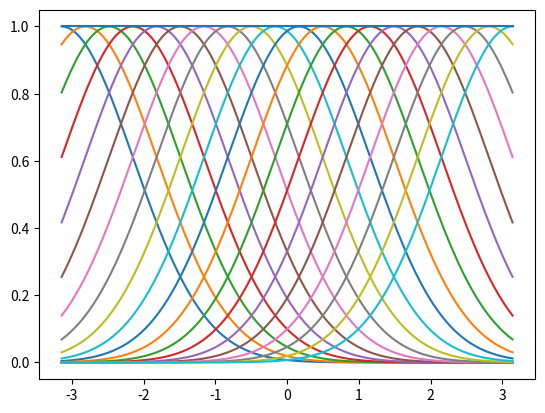
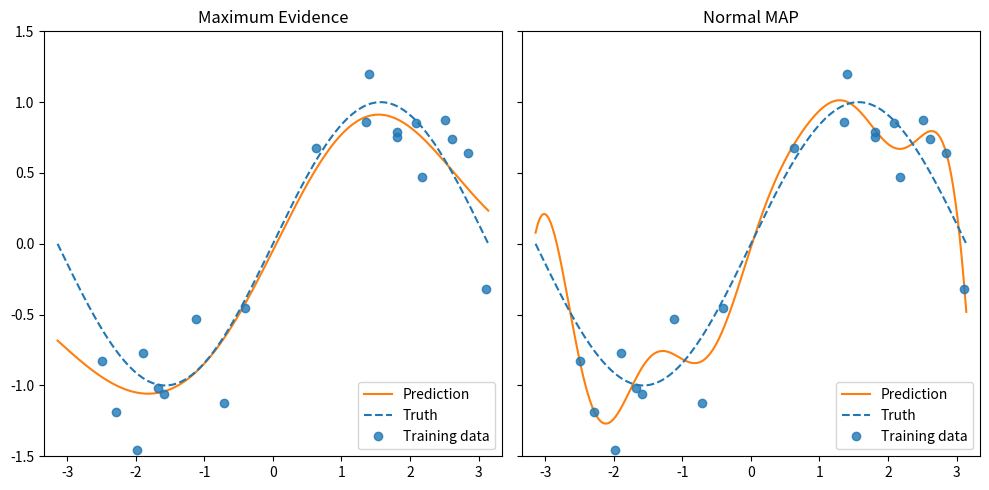

Here is the Python script that generated these plots, in order: (Note: this script raises an exception after producing the figures.)
# coding: utf-8
"""
Section3
Linear Regression
"""

__author__ = "nyk510"

import numpy as np
import matplotlib.pyplot as plt
import scipy.stats as stats  # multivariate_normal


class LinearRegression(object):
    """
    シンプルな線形回帰問題をときます。
    Evidence近似による重みパラメータwの分散αと、ノイズパラメータβの最大化も行います。  
    """

    def __init__(self, alpha=.001, beta=1., repeat_num=10):
        """
        初期化を行います
        alpha_list: alpha格納用リスト。alphaはN(w|o,1/alpha*I)で表される精度パラメータ
        beta_list: beta格納用リスト。betaはモデルN(t|w^T*phi(x),1/beta)での精度パラメータ
        repeat_num: fitを行う際の繰り返し回数
        """
        self.init_alpha = alpha
        self.init_beta = beta
        self.repeat_num = repeat_num

    def fit(self, Phi, t):
        """
        Xとtからパラメータwを推定します
        """
        t = np.array(t)
        N = len(t)
        dim_w = len(Phi[0])
        # 計画行列の固有値計算を先にしておきます
        self.eigenvalues = np.linalg.eig(Phi.T.dot(Phi))[0]
        self.eigenvalues[np.abs(self.eigenvalues) < .0001] = 0.  # 情報量が小さい次元の固有値はすべて0だと思うことにする。
        # alphaとbetaを格納する為のリストを用意
        # note:最初はpythonのリストで計算してあとでnumpy.arrayにしたほうが早い！
        alphas = []
        betas = []
        w = []
        gammas = []
        alphas.append(self.init_alpha)
        betas.append(self.init_beta)

        for i in range(self.repeat_num):
            alpha = alphas[-1]
            beta = betas[-1]
            A = alpha * np.eye(dim_w) + beta * Phi.T.dot(Phi)
            # print "A: ",A
            m_N = np.linalg.solve(A, beta * (Phi.T.dot(t)))
            # print "m_N",m_N
            w.append(m_N)
            gam = sum(self.eigenvalues * beta / (self.eigenvalues * beta + alpha))
            gammas.append(gam)
            new_alpha = gam / sum(m_N * m_N)
            new_beta = (N - gam) / ((t - Phi.dot(m_N)).dot(t - Phi.dot(m_N)))
            # print "a: ",new_alpha,"b: ",new_beta,"gamma: ",gam
            alphas.append(new_alpha)
            betas.append(new_beta)

        self.alpha_list = np.array(alphas)
        self.beta_list = np.array(betas)
        self.w = np.array(w)
        self.gam = np.array(gammas)
        return

    def predict(self, x):
        """
        input x: ndarray like. shape = (N,M)
        return ndarray. shape = (N,)
        """
        return x.dot(self.w)


def compute_polynominal_matrix(X, dimentions):
    """
    単純な多項式による特徴量を返します
    X: numpy.ndarray like
    return: Phi 特徴量ベクトル numpy.ndarray. len(X)*dimentions 行列
    """
    Phi = [np.ones_like(X)]
    for i in range(dimentions - 1):
        Phi.append(Phi[-1] * X)
    return np.array(Phi).T


def compute_gaussian_phi(X, dim=10, s=1.):
    """
    ガウス固定基底に基づく特徴量matrixを返します.
    固定規定の基準点は [-pi, pi] を dim の数で区切った点.
    :param np.ndarray X:
        変換する特徴量. shape = (n_samples, )

    :param int dim: ガウス基底の次元数
    :param float s: ガウス基底の分散パラメータ
        大きいと分布がゆるやかになります
        要するに、予測分布が遠いデータ点の情報も参照する用になります
    """
    bins = np.linspace(-np.pi, np.pi, num=dim).reshape(1, -1)
    X = X.reshape(-1, 1)
    dist = X - bins
    phi = np.exp(- dist ** 2. / (2 * s ** 2.))
    return np.hstack((phi, np.ones_like(X)))


if __name__ == '__main__':

    # make test data
    sample_num = 20
    true_beta = 10.  # 精度パラメータ
    phi_dim = 20  # 固定基底の数
    np.random.seed(71)
    X = np.random.uniform(-np.pi, np.pi, sample_num)  # -pi~+piまで
    X.sort()
    t = np.sin(X) + np.random.normal(loc=0.0, scale=pow((1 / true_beta), .5), size=sample_num)
    # plt.plot(X,t,"o",label="Training Data")
    # plt.plot(np.linspace(-np.pi,np.pi,200),np.sin(np.linspace(-np.pi,np.pi,200)),"-",label="True Target(No Noize)")
    # plt.show()

    Phi = compute_polynominal_matrix(X, dimentions=phi_dim)
    Phi = compute_gaussian_phi(X, dim=phi_dim, s=1.)

    model = LinearRegression(alpha=1e-5, beta=10., )
    model.fit(Phi, t)

    # predictionグラフの為の特徴量づくり
    X_p = np.linspace(-np.pi, np.pi, 200)
    # Phi_p = compute_polynominal_matrix(X_p,dimentions=phi_dim) #多項式基底関数
    Phi_p = compute_gaussian_phi(X_p, dim=phi_dim, s=1.)  # 今はガウス基底を用います
    print(Phi_p.shape)
    plt.plot(X_p, Phi_p)
    plt.show()

    fig1, axes = plt.subplots(1, 2, sharex=False, sharey=True, figsize=(10, 5))
    ax1 = axes[0]
    ax1.set_title("Maximum Evidence")
    ax1.plot(X_p, model.w[-1].dot(Phi_p.T), "-", label="Prediction", color="C1")
    ax2 = axes[1]
    ax2.set_title("Normal MAP")
    ax2.plot(X_p, model.w[0].dot(Phi_p.T), "-", label="Prediction", color="C1")
    for i in range(2):
        axes[i].plot(np.linspace(-np.pi, np.pi, 200), np.sin(np.linspace(-np.pi, np.pi, 200)), "--",
                     color="C0", label="Truth")
        axes[i].plot(X, t, "o", label="Training data", color="C0", alpha=.8)
        axes[i].set_xlim(-np.pi - .2, np.pi + .2)
        axes[i].set_ylim(-1.5, 1.5)
        axes[i].legend(loc="lower right")
    fig1.tight_layout()
    fig1.savefig("../figures/linear_regression_max-evidence_vs_normal-map.png", dpi=150)
    plt.show()

    # # 係数wの大きさの変化を表示する
    # # ax3 = axes[0,1]
    # # for i in range(len(model.w[0])):
    # #     ax3.plot(range(len(model.w[:,i])),np.abs(model.w[:,i]),"o-",alpha=.3)
    # sns.heatmap(model.w, ax=axes[0, 1])
    # axes[0, 1].set_ylabel('Iteration')
    # axes[0, 1].set_xlabel('dimention')
    # # Gammaの推移をプロットします
    # ax4 = axes[1, 1]
    # ax4.plot(range(len(model.gam)), model.gam, "-o", label="Gamma")
    # ax4.set_xlabel('Iteration')
    # ax4.legend(loc=1)
    # plt.tight_layout()
    # # plt.savefig('python_study/prml/linear_regression/normalmap_and_evidence.png', dpi=120)
    # plt.show()
